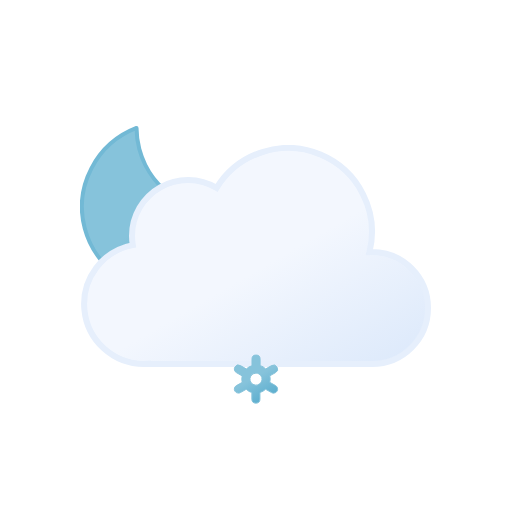
t = 0.00 s
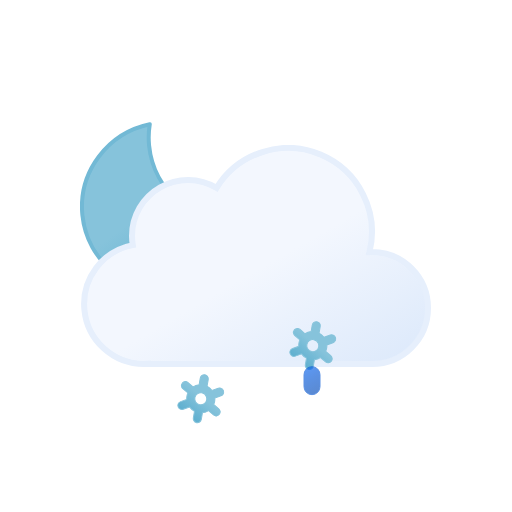
t = 1.17 s
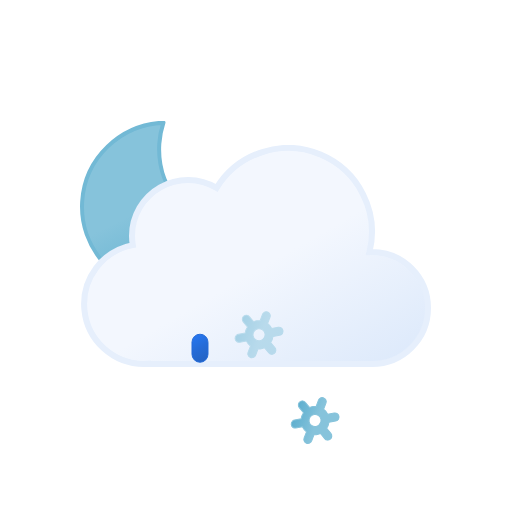
t = 2.34 s
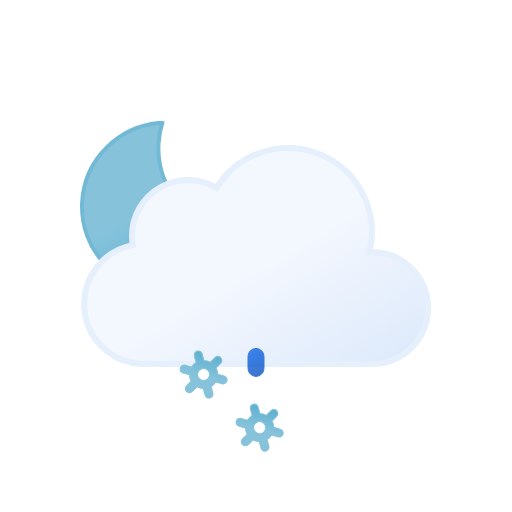
t = 3.75 s
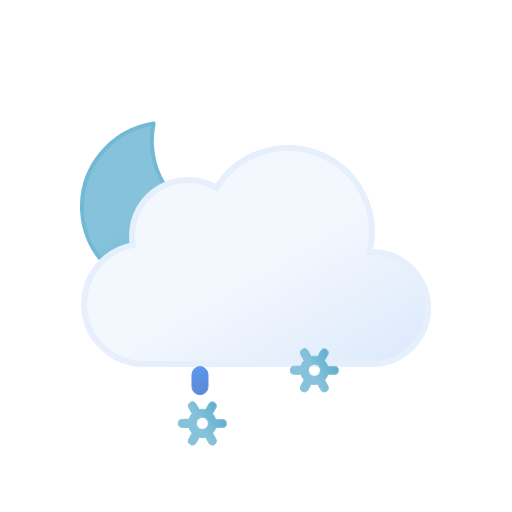
t = 4.50 s
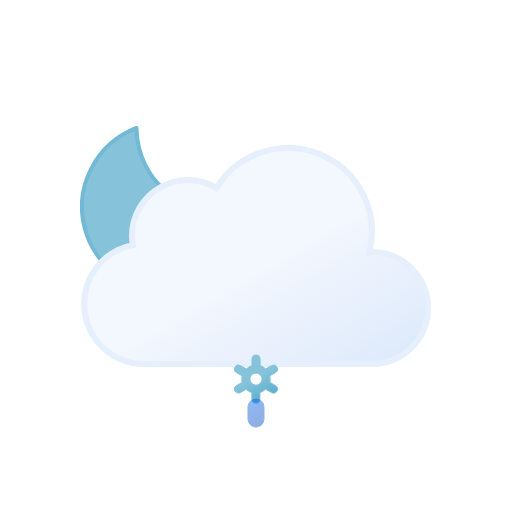
t = 6.00 s

The animated SVG that drew these frames (rendered in a browser with its animation timeline set to each time). Animation: 16 SMIL elements (animate=6,animateTransform=10); one cycle of 6.00 s, repeats indefinitely.

<svg xmlns="http://www.w3.org/2000/svg" xmlns:xlink="http://www.w3.org/1999/xlink" viewBox="0 0 512 512">
    <defs>
        <linearGradient id="a" x1="99.45" y1="30.68" x2="232.64" y2="261.37" gradientUnits="userSpaceOnUse">
            <stop offset="0" stop-color="#f3f7fe"/>
            <stop offset="0.45" stop-color="#f3f7fe"/>
            <stop offset="1" stop-color="#deeafb"/>
        </linearGradient>
        <linearGradient id="b" x1="34.67" y1="18.56" x2="119.21" y2="164.99" gradientUnits="userSpaceOnUse">
            <stop offset="0" stop-color="#86c3db"/>
            <stop offset="0.45" stop-color="#86c3db"/>
            <stop offset="1" stop-color="#5eafcf"/>
        </linearGradient>
        <linearGradient id="c" x1="1399.27" y1="-1137.35" x2="1408.73" y2="-1112.71" gradientTransform="translate(-1188.61 1355.32) rotate(-9)" gradientUnits="userSpaceOnUse">
            <stop offset="0" stop-color="#0b65ed"/>
            <stop offset="0.45" stop-color="#0a5ad4"/>
            <stop offset="1" stop-color="#0950bc"/>
        </linearGradient>
        <linearGradient id="d" x1="1454.58" y1="-1128.59" x2="1464.04" y2="-1103.95" xlink:href="#c"/>
        <linearGradient id="e" x1="1509.89" y1="-1119.83" x2="1519.35" y2="-1095.19" xlink:href="#c"/>
        <linearGradient id="f" x1="11.38" y1="5.93" x2="32.82" y2="43.07" xlink:href="#b"/>
        <linearGradient id="g" x1="67.38" y1="5.93" x2="88.82" y2="43.07" xlink:href="#b"/>
        <linearGradient id="h" x1="123.38" y1="5.93" x2="144.82" y2="43.07" xlink:href="#b"/>
        <symbol id="j" viewBox="0 0 172 172">
            <!-- moon -->
            <path d="M160.62,107.4c-47.17,0-85.41-37.73-85.41-84.26A83.31,83.31,0,0,1,78,2C35.27,6.61,2,42.33,2,85.73,2,132.27,40.24,170,87.41,170A85.16,85.16,0,0,0,170,106.87,88,88,0,0,1,160.62,107.4Z" stroke="#72b9d5" stroke-linecap="round" stroke-linejoin="round" stroke-width="4" fill="url(#b)">
                <animateTransform
                    attributeName="transform"
                    additive="sum"
                    type="rotate"
                    values="-15 86 86; 9 86 86; -15 86 86"
                    dur="6s"
                    repeatCount="indefinite"/>
            </path>
        </symbol>
        <symbol id="k" viewBox="0 0 350 222">
            <path d="M291,107c-.85,0-1.68.09-2.53.13A83.9,83.9,0,0,0,135.6,42.92,55.91,55.91,0,0,0,51,91a56.56,56.56,0,0,0,.8,9.08A60,60,0,0,0,63,219c1.35,0,2.67-.11,4-.2v.2H291a56,56,0,0,0,0-112Z" stroke="#e6effc" stroke-miterlimit="10" stroke-width="6" fill="url(#a)"/>
        </symbol>
        <symbol id="i" viewBox="0 0 351 246">
            <use width="172" height="172" xlink:href="#j"/>
            <use width="350" height="222" transform="translate(1 24)" xlink:href="#k"/>
        </symbol>
        <symbol id="m" viewBox="0 0 156.2 49" overflow="visible">
            <!-- snowflake-1 -->
            <g>
                <path d="M41.67,31l-5.78-3.3a13.74,13.74,0,0,0,0-6.47L41.67,18a4,4,0,0,0,1.49-5.46A4.08,4.08,0,0,0,37.62,11l-5.79,3.3a13.61,13.61,0,0,0-2.64-2,13.84,13.84,0,0,0-3-1.28V4.5a4.05,4.05,0,0,0-8.1,0v6.6a14.25,14.25,0,0,0-5.69,3.23L6.58,11A4.08,4.08,0,0,0,1,12.5,4,4,0,0,0,2.53,18l5.78,3.3a13.74,13.74,0,0,0,0,6.47L2.53,31A4,4,0,0,0,1,36.5a4.08,4.08,0,0,0,3.52,2,4,4,0,0,0,2-.54l5.79-3.3a13.61,13.61,0,0,0,2.64,2,13.8,13.8,0,0,0,3,1.27V44.5a4.05,4.05,0,0,0,8.1,0V37.89a14.22,14.22,0,0,0,5.68-3.23L37.62,38a4,4,0,0,0,2,.54,4.08,4.08,0,0,0,3.52-2A4,4,0,0,0,41.67,31ZM19.06,29.7a6,6,0,0,1-2.22-8.2,6.1,6.1,0,0,1,5.27-3,6.16,6.16,0,0,1,3,.8,6,6,0,0,1,2.22,8.2A6.12,6.12,0,0,1,19.06,29.7Z" stroke="#86c3db" stroke-miterlimit="10" fill="url(#f)" opacity="0">
                    <animateTransform
                        attributeName="transform"
                        additive="sum"
                        type="rotate"
                        values="0 24 24; 360 24 24"
                        dur="6s"
                        repeatCount="indefinite"/>

                    <animate
                        id="t1"
                        attributeName="opacity"
                        values="0; 1; 1; 0"
                        begin="0s; t1.end+1s"
                        dur="2s"
                        keyTimes="0; .17; .83; 1"/>
                </path>

                <animateTransform
                    id="s1"
                    attributeName="transform"
                    additive="sum"
                    type="translate"
                    values="0 -36; 0 92;"
                    begin="0s; s1.end+1s"
                    dur="2s"/>
            </g>

            <!-- snowflake-2 -->
            <g>
                <path d="M97.67,31l-5.78-3.3a13.74,13.74,0,0,0,0-6.47L97.67,18a4,4,0,0,0,1.49-5.46A4.08,4.08,0,0,0,93.62,11l-5.79,3.3a13.61,13.61,0,0,0-2.64-2,13.84,13.84,0,0,0-3-1.28V4.5a4.05,4.05,0,0,0-8.1,0v6.6a14.25,14.25,0,0,0-5.69,3.23L62.58,11A4.08,4.08,0,0,0,57,12.5,4,4,0,0,0,58.53,18l5.78,3.3a13.74,13.74,0,0,0,0,6.47L58.53,31A4,4,0,0,0,57,36.5a4.08,4.08,0,0,0,3.52,2,4,4,0,0,0,2-.54l5.79-3.3a13.61,13.61,0,0,0,2.64,2,13.8,13.8,0,0,0,3,1.27V44.5a4.05,4.05,0,0,0,8.1,0V37.89a14.22,14.22,0,0,0,5.68-3.23L93.62,38a4,4,0,0,0,2,.54,4.08,4.08,0,0,0,3.52-2A4,4,0,0,0,97.67,31ZM75.06,29.7a6,6,0,0,1-2.22-8.2,6.1,6.1,0,0,1,5.27-3,6.16,6.16,0,0,1,3,.8,6,6,0,0,1,2.22,8.2A6.12,6.12,0,0,1,75.06,29.7Z" stroke="#86c3db" stroke-miterlimit="10" fill="url(#g)" opacity="0">
                    <animateTransform
                        attributeName="transform"
                        additive="sum"
                        type="rotate"
                        values="0 80 24; 360 80 24"
                        dur="6s"
                        repeatCount="indefinite"/>

                    <animate
                        id="t2"
                        attributeName="opacity"
                        values="0; 1; 1; 0"
                        begin="-.83s; t2.end+1s"
                        dur="2s"
                        keyTimes="0; .17; .83; 1"/>
                </path>

                <animateTransform
                    id="s2"
                    attributeName="transform"
                    additive="sum"
                    type="translate"
                    values="0 -36; 0 92;"
                    begin="-.83s; s2.end+1s"
                    dur="2s"/>
            </g>

            <!-- snowflake-3 -->
            <g>
                <path d="M153.67,31l-5.78-3.3a13.74,13.74,0,0,0,0-6.47L153.67,18a4,4,0,0,0,1.49-5.46A4.08,4.08,0,0,0,149.62,11l-5.79,3.3a13.61,13.61,0,0,0-2.64-2,13.84,13.84,0,0,0-3-1.28V4.5a4.05,4.05,0,0,0-8.1,0v6.6a14.25,14.25,0,0,0-5.69,3.23L118.58,11A4.08,4.08,0,0,0,113,12.5,4,4,0,0,0,114.53,18l5.78,3.3a13.74,13.74,0,0,0,0,6.47L114.53,31A4,4,0,0,0,113,36.5a4.08,4.08,0,0,0,3.52,2,4,4,0,0,0,2-.54l5.79-3.3a13.61,13.61,0,0,0,2.64,2,13.8,13.8,0,0,0,3,1.27V44.5a4.05,4.05,0,0,0,8.1,0V37.89a14.22,14.22,0,0,0,5.68-3.23l5.79,3.3a4,4,0,0,0,2,.54,4.08,4.08,0,0,0,3.52-2A4,4,0,0,0,153.67,31ZM131.06,29.7a6,6,0,0,1-2.22-8.2,6.1,6.1,0,0,1,5.27-3,6.16,6.16,0,0,1,3,.8,6,6,0,0,1,2.22,8.2A6.12,6.12,0,0,1,131.06,29.7Z" stroke="#86c3db" stroke-miterlimit="10" fill="url(#h)" opacity="0">
                    <animateTransform
                        attributeName="transform"
                        additive="sum"
                        type="rotate"
                        values="0 136 24; 360 136 24"
                        dur="6s"
                        repeatCount="indefinite"/>

                    <animate
                        id="t3"
                        attributeName="opacity"
                        values="0; 1; 1; 0"
                        begin=".83s; t3.end+1s"
                        dur="2s"
                        keyTimes="0; .17; .83; 1"/>
                </path>

                <animateTransform
                    id="s3"
                    attributeName="transform"
                    additive="sum"
                    type="translate"
                    values="0 -36; 0 92;"
                    begin=".83s; s3.end+1s"
                    dur="2s"/>
            </g>
        </symbol>
        <symbol id="l" viewBox="0 0 156.2 49" overflow="visible">
            <use width="156.2" height="49" xlink:href="#m"/>

            <!-- raindrop-1 -->
            <path d="M22.1,38.5a8,8,0,0,1-8-8v-12a8,8,0,0,1,16,0v12A8,8,0,0,1,22.1,38.5Z" stroke="#0a5ad4" stroke-miterlimit="10" fill="url(#c)" opacity="0">
                <animateTransform
                    id="x1"
                    attributeName="transform"
                    additive="sum"
                    type="translate"
                    values="0 -32; 0 -32; 0 120;"
                    begin="0s; x1.end+1s"
                    dur="1s"
                    keyTimes="0; .25; 1"/>

                <animate
                    id="y1"
                    attributeName="opacity"
                    values="0; 1; 0"
                    begin="0s; y1.end+1s"
                    dur="1s"
                    keyTimes="0; .25; 1"/>
            </path>

            <!-- raindrop-2 -->
            <path d="M78.1,38.5a8,8,0,0,1-8-8v-12a8,8,0,0,1,16,0v12A8,8,0,0,1,78.1,38.5Z" stroke="#0a5ad4" stroke-miterlimit="10" fill="url(#d)" opacity="0">
                <animateTransform
                    id="x2"
                    attributeName="transform"
                    additive="sum"
                    type="translate"
                    values="0 -32; 0 -32; 0 120;"
                    begin="1.34s; x2.end+1s"
                    dur="1s"
                    keyTimes="0; .25; 1"/>

                <animate
                    id="y2"
                    attributeName="opacity"
                    values="0; 1; 0"
                    begin="1.34s; y2.end+1s"
                    dur="1s"
                    keyTimes="0; .25; 1"/>
            </path>

            <!-- raindrop-3 -->
            <path d="M134.1,38.5a8,8,0,0,1-8-8v-12a8,8,0,0,1,16,0v12A8,8,0,0,1,134.1,38.5Z" stroke="#0a5ad4" stroke-miterlimit="10" fill="url(#e)" opacity="0">
                <animateTransform
                    id="x3"
                    attributeName="transform"
                    additive="sum"
                    type="translate"
                    values="0 -32; 0 -32; 0 120;"
                    begin=".67s; x3.end+1s"
                    dur="1s"
                    keyTimes="0; .25; 1"/>

                <animate
                    id="y3"
                    attributeName="opacity"
                    values="0; 1; 0"
                    begin=".67s; y3.end+1s"
                    dur="1s"
                    keyTimes="0; .25; 1"/>
            </path>
        </symbol>
    </defs>
    <use width="351" height="246" transform="translate(80 121)" xlink:href="#i"/>
    <use width="156.2" height="49" transform="translate(177.9 337.5)" xlink:href="#l"/>
</svg>
